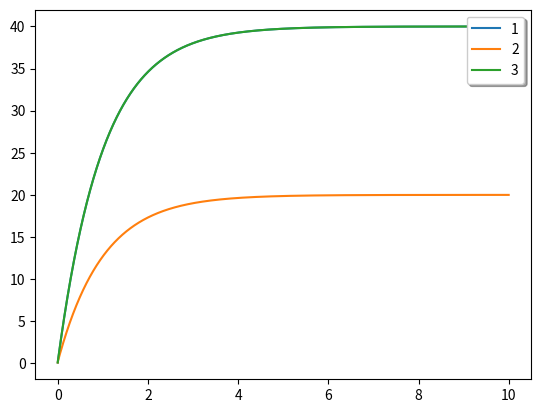

Recreate this plot in Python.
#!/usr/bin/python
import numpy as np
import matplotlib.pyplot as plt


dt = 0.001
N = 10000

V0 = 100.

r0 = 1.
r1 = 1.
r2 = 1.
r3 = 1.

I0 = 0.
I1 = 0.
I2 = 0.
I3 = 0.

V1 = 0.
V2 = 0.

V3 = 0.

Tab0 = np.array([])
Tab1 = np.array([])
Tab2 = np.array([])

for i in range(N):
    
    I0 += (V0 - V1 - r0*I0)*dt

    #branches

    #branch 1

    I1 = I0 - I2

    #branch 2

    I2 += (V1 - V2 - r2*I2)*dt

    #branch 1

    I3 = I1 + I2

    V1 = (V0 - r0*I0) + (V2 + r1*I1) + (V2 + r2*I2)
    V1 /= 3

    V2 = (V1 - I1*r1) + (V1 - I2*r2) + (V3 + I3*r3)
    V2 /= 3

    Tab0 = np.append(Tab0, I0)
    Tab1 = np.append(Tab1, I1)
    Tab2 = np.append(Tab2, I3)

#             |---[  ]---|
# V0 o--[  ]--o          o---[  ]---o Ground
#             |---[  ]---|
#
# All resistors ( [  ] ) have resistance 1 Ohm, V0 is 100 V

Time = np.arange(N)*dt
plt.ticklabel_format(useOffset=False, style='plain')
plt.plot(Time, Tab0, label="1")
plt.plot(Time, Tab1, label="2")
plt.plot(Time, Tab2, label="3")
plt.legend(loc='upper right', shadow=True)
plt.show()